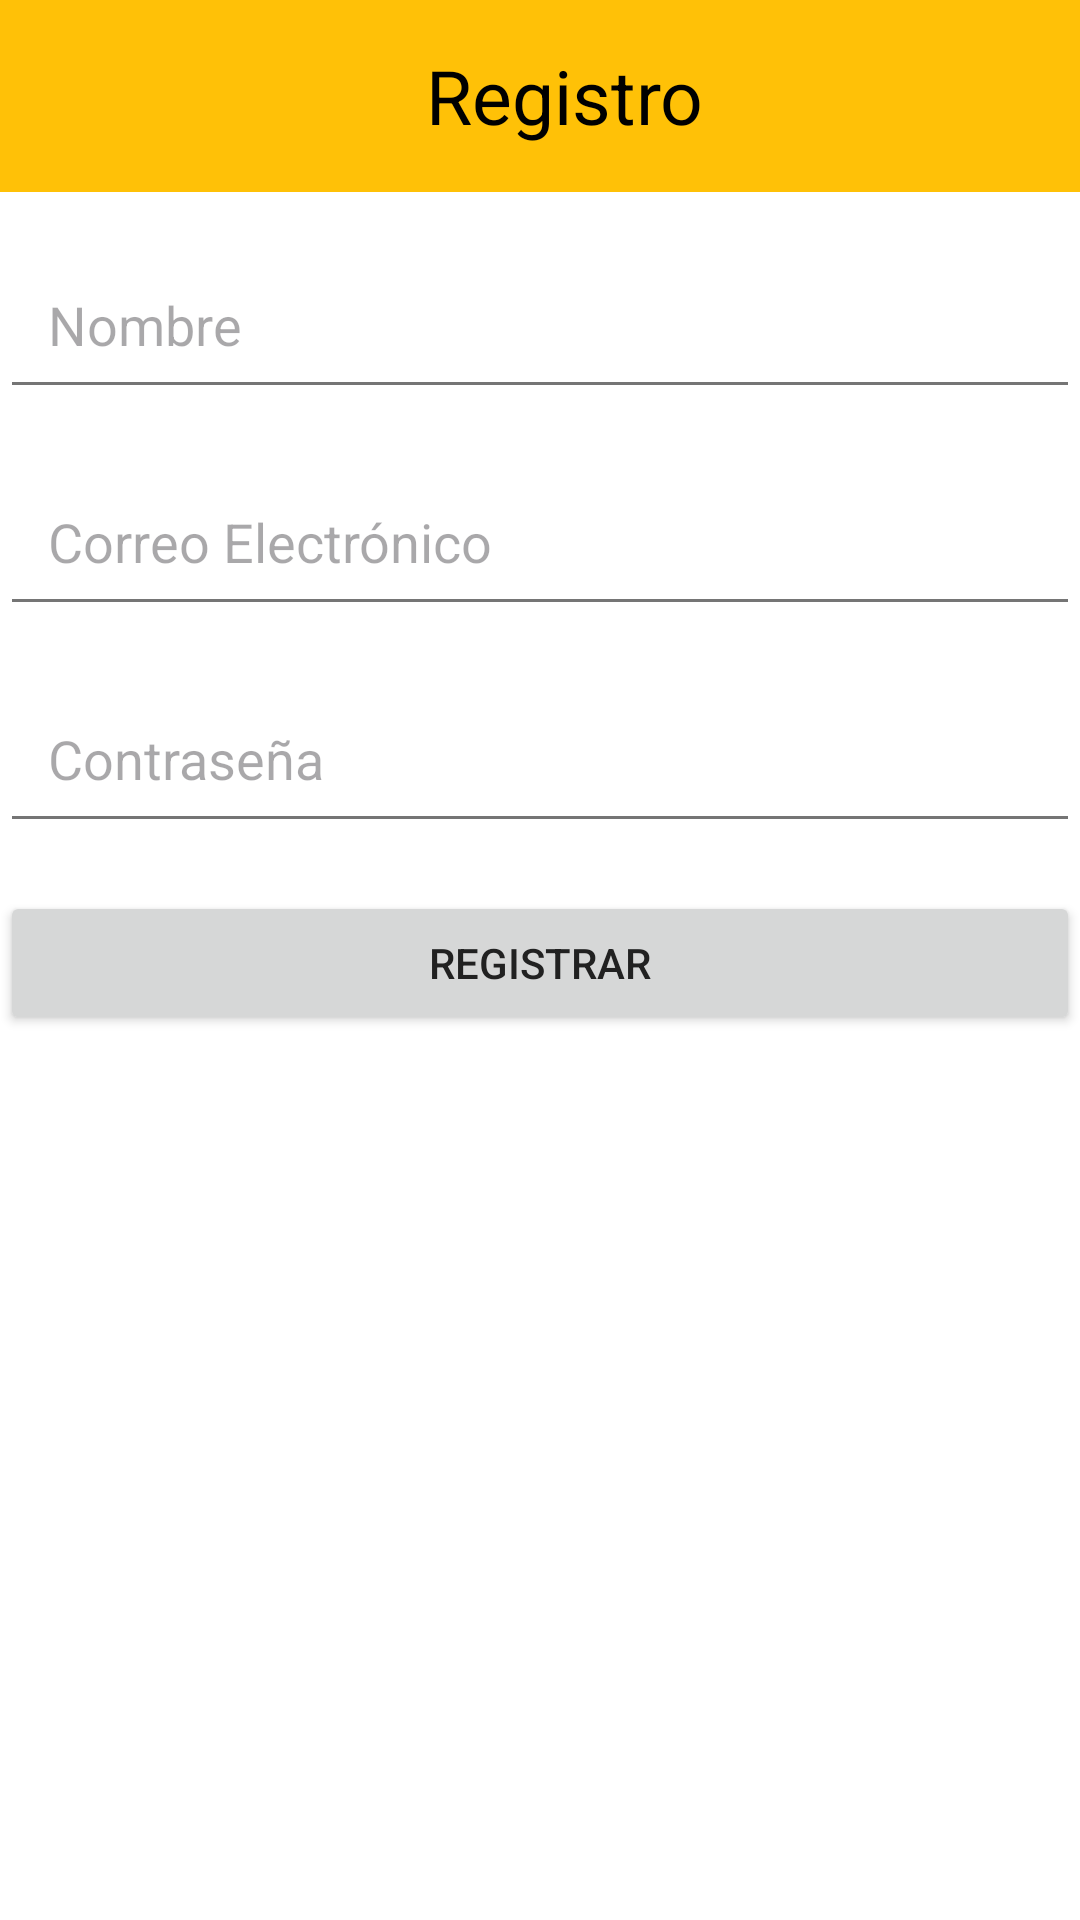

Android layout source for this screen:
<!-- AndroidManifest.xml: application theme Base.Theme.MyApplication20 -->
<!-- res/layout/activity_registrar_usuario.xml -->
<?xml version="1.0" encoding="utf-8"?>
<androidx.constraintlayout.widget.ConstraintLayout xmlns:android="http://schemas.android.com/apk/res/android"
    xmlns:app="http://schemas.android.com/apk/res-auto"
    xmlns:tools="http://schemas.android.com/tools"
    android:id="@+id/main"
    android:layout_width="match_parent"
    android:layout_height="match_parent"
    tools:context=".RegistrarUsuario">

    <androidx.appcompat.widget.Toolbar
        android:id="@+id/toolbar"
        android:layout_width="match_parent"
        android:layout_height="?attr/actionBarSize"
        android:background="@color/Primarycolor"
        android:elevation="4dp"
        android:theme="@style/ThemeOverlay.AppCompat.ActionBar"
        tools:ignore="MissingConstraints">
        

        <TextView
            android:id="@+id/title"
            android:layout_width="match_parent"
            android:layout_height="wrap_content"
            android:text="Registro"
            style="@style/estiloTitulo"
            android:gravity="center"/>
        

    </androidx.appcompat.widget.Toolbar>

    
    <EditText
        android:id="@+id/user_name"
        android:layout_width="0dp"
        android:layout_height="wrap_content"
        android:layout_marginTop="16dp"
        android:hint="Nombre"
        android:padding="16dp"
        app:layout_constraintEnd_toEndOf="parent"
        app:layout_constraintStart_toStartOf="parent"
        app:layout_constraintTop_toBottomOf="@+id/toolbar"
        tools:ignore="MissingConstraints" />

    
    <EditText
        android:id="@+id/user_email"
        android:layout_width="0dp"
        android:layout_height="wrap_content"
        android:layout_marginTop="16dp"
        android:hint="Correo Electrónico"
        android:inputType="textEmailAddress"
        android:padding="16dp"
        app:layout_constraintEnd_toEndOf="parent"
        app:layout_constraintStart_toStartOf="parent"
        app:layout_constraintTop_toBottomOf="@+id/user_name"
        tools:ignore="MissingConstraints" />

    
    <EditText
        android:id="@+id/user_password"
        android:layout_width="0dp"
        android:layout_height="wrap_content"
        android:layout_marginTop="16dp"
        android:hint="Contraseña"
        android:inputType="textPassword"
        android:padding="16dp"
        app:layout_constraintEnd_toEndOf="parent"
        app:layout_constraintStart_toStartOf="parent"
        app:layout_constraintTop_toBottomOf="@+id/user_email"
        tools:ignore="MissingConstraints" />

    
    <Button
        android:id="@+id/register_button"
        android:layout_width="0dp"
        android:layout_height="wrap_content"
        android:layout_marginTop="16dp"
        android:text="Registrar"
        android:onClick="registrarUsuario"
        app:layout_constraintEnd_toEndOf="parent"
        app:layout_constraintStart_toStartOf="parent"
        app:layout_constraintTop_toBottomOf="@+id/user_password" />

</androidx.constraintlayout.widget.ConstraintLayout>
<!-- resources referenced by this layout -->
<resources>
  <color name="Primarycolor">#FFC107</color>
  <style name="estiloTitulo">
          <item name="android:textSize">@dimen/sizeTextobar</item>
          <item name="android:textColor">@color/black</item>
          <item name="backgroundTint">@color/white</item>
          <item name="android:layout_marginLeft">@dimen/margenTitulos</item>
          <item name="android:padding">@dimen/margenTitulos</item>
      </style>
  <style name="Base.Theme.MyApplication20" parent="Theme.Material3.DayNight.NoActionBar">
          
          <item name="colorPrimary">@color/Primarycolor</item>
          <item name="colorPrimaryDark">@color/darkprimarycolor</item>
          <item name="colorAccent">@color/Accentcolor</item>
          <item name="android:textColorPrimary">@color/Primarytext</item>
          <item name="android:textColorSecondary">@color/Secondarytext</item>
          <item name="android:colorBackground">@color/white</item>
      </style>
  <dimen name="sizeTextobar">25dp</dimen>
  <color name="black">#000000</color>
  <color name="white">#FFFFFF</color>
  <dimen name="margenTitulos">5dp</dimen>
  <color name="darkprimarycolor">#FFA000</color>
  <color name="Accentcolor">#607D8B</color>
  <color name="Primarytext">#212121</color>
  <color name="Secondarytext">#757575</color>
</resources>
